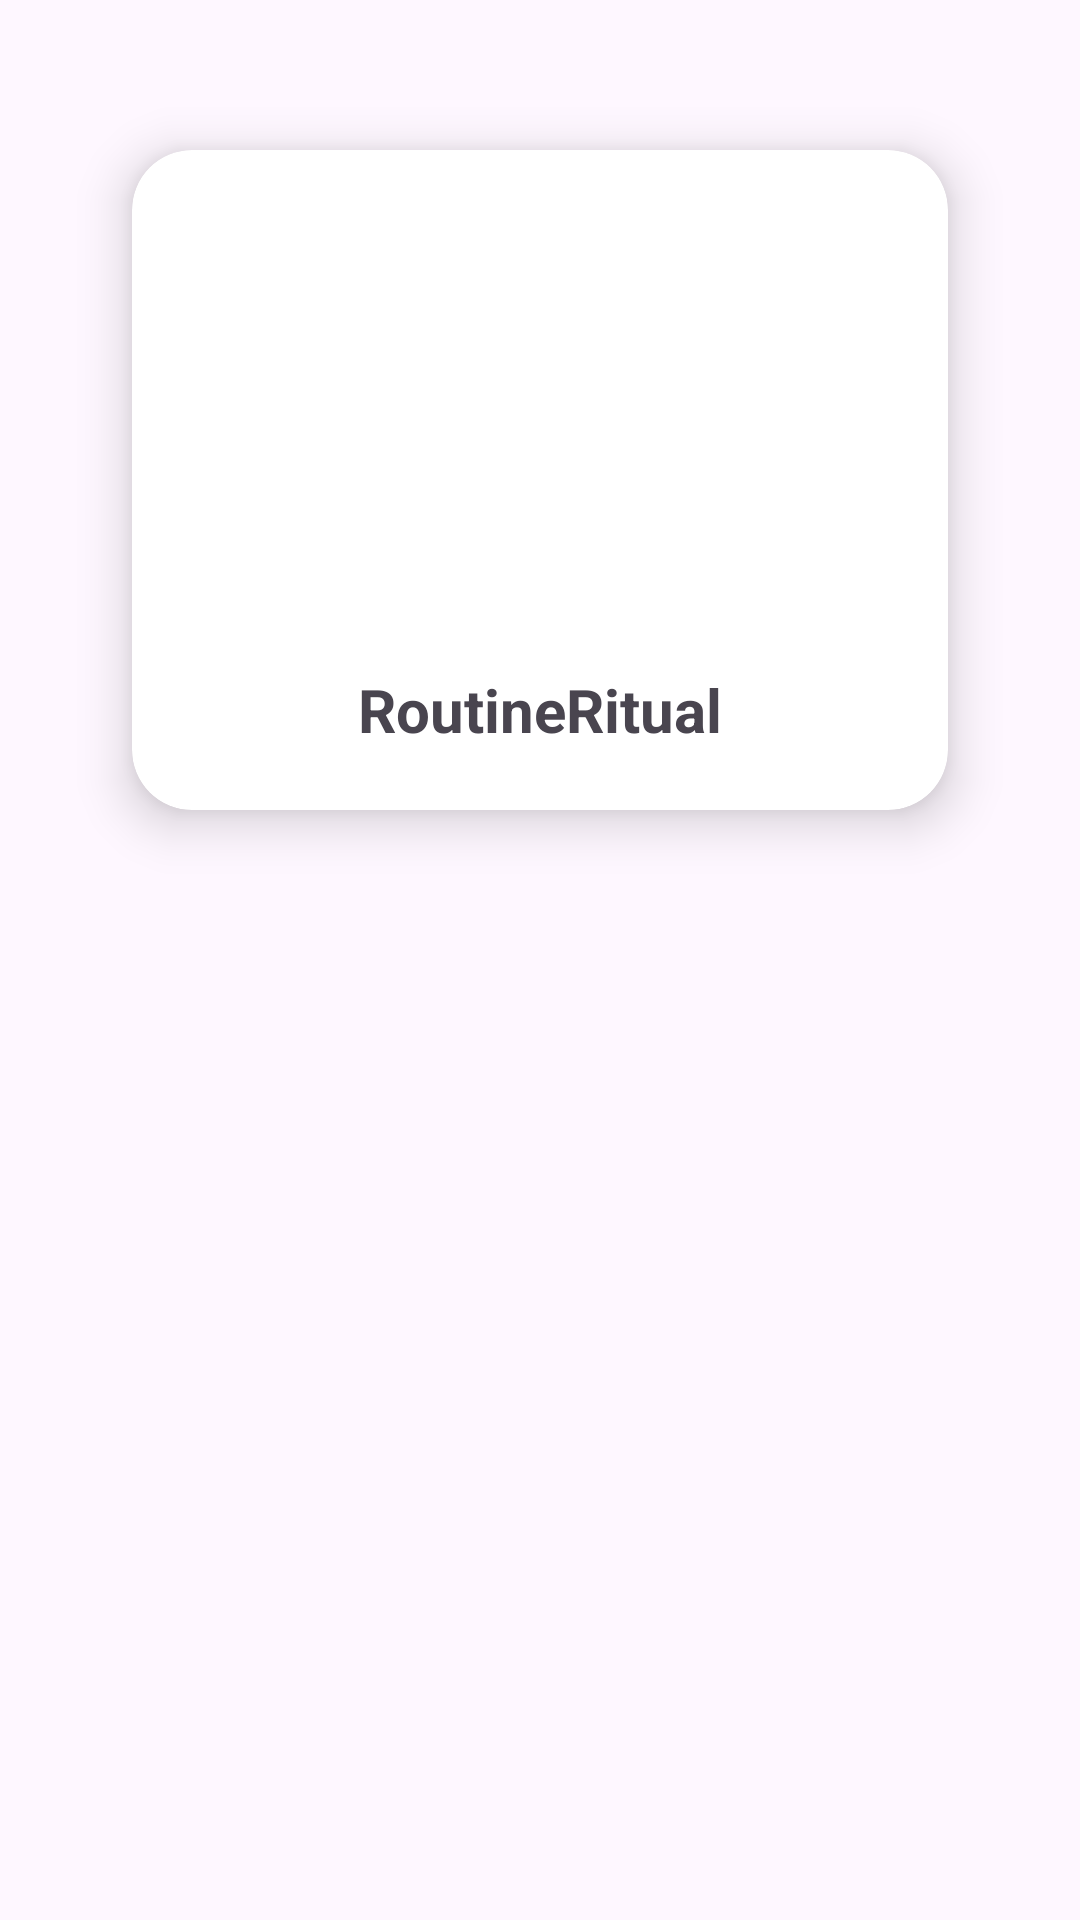

Write the Android layout XML for this screen, with the resource values it uses.
<!-- AndroidManifest.xml: application theme Theme.RoutineRitual -->
<!-- res/layout/activity_home.xml -->
<?xml version="1.0" encoding="utf-8"?>
<androidx.constraintlayout.widget.ConstraintLayout xmlns:android="http://schemas.android.com/apk/res/android"
    xmlns:app="http://schemas.android.com/apk/res-auto"
    xmlns:tools="http://schemas.android.com/tools"
    android:id="@+id/main"
    android:layout_width="match_parent"
    android:layout_height="match_parent"
    android:padding="16dp"
    tools:context=".Home">







    <androidx.cardview.widget.CardView
        android:layout_width="match_parent"
        android:layout_height="wrap_content"
        android:layout_margin="10dp"
        app:cardBackgroundColor="@color/white"
        app:cardCornerRadius="20dp"
        app:cardElevation="10dp"
        app:cardMaxElevation="12dp"
        app:cardPreventCornerOverlap="true"
        app:cardUseCompatPadding="true"
        app:layout_constraintEnd_toEndOf="parent"
        app:layout_constraintStart_toStartOf="parent"
        app:layout_constraintTop_toTopOf="parent">

        
        <ImageView
            android:id="@+id/img"
            android:layout_width="200dp"
            android:layout_height="200dp"
            android:layout_gravity="center"
            android:layout_margin="10dp"
            android:contentDescription="@string/app_name"
            android:src="@drawable/burger" />

        <TextView
            android:layout_width="wrap_content"
            android:layout_height="wrap_content"
            android:layout_gravity="bottom|center_horizontal"
            android:layout_marginTop="20dp"
            android:layout_marginBottom="20dp"
            android:text="@string/app_name"
            android:textSize="20sp"
            android:textStyle="bold" />


    </androidx.cardview.widget.CardView>

</androidx.constraintlayout.widget.ConstraintLayout>
<!-- resources referenced by this layout -->
<resources>
  <color name="white">#FFFFFFFF</color>
  <string name="app_name">RoutineRitual</string>
  <style name="Theme.RoutineRitual" parent="Base.Theme.RoutineRitual" />
  <style name="Base.Theme.RoutineRitual" parent="Theme.Material3.DayNight.NoActionBar">
          
          
      </style>
</resources>
